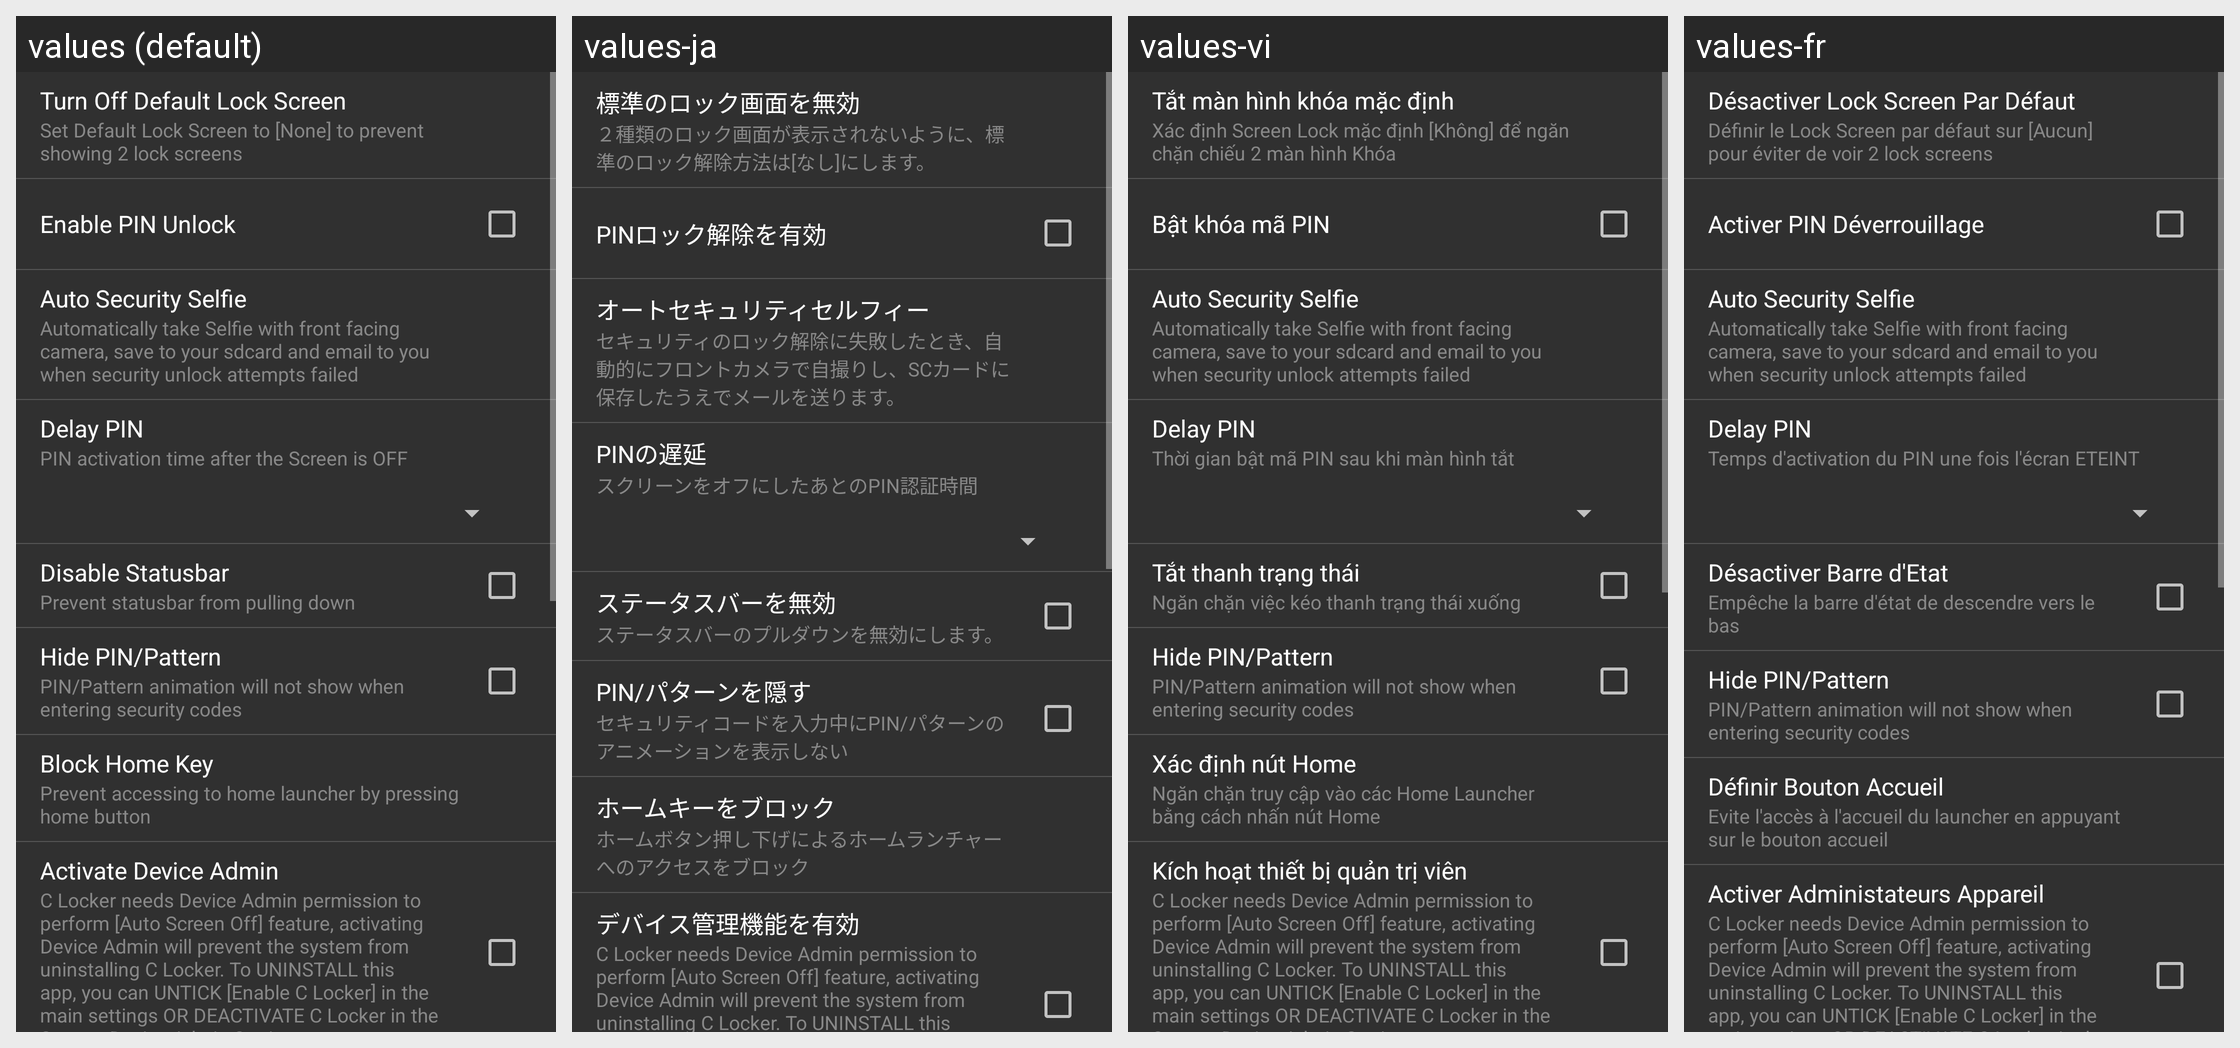

This grid shows one Android layout under several languages. Give, for every string resource on the screen, its name, the default text and each shown locale's text.
Android screen res/layout/settings_security.xml rendered under 4 locales, left to right: values (default), values-ja, values-vi, values-fr. Device: Nexus 5 (rendered at 1080×1920; each locale shown at half size, 540×960, under a caption strip naming it); theme AppTheme.
Other locales in the repository, not shown: values-cs, values-de, values-es, values-fa, values-hr-rHR, values-it, values-nl, values-pl, values-pt-rBR, values-pt-rPT, values-ru, values-sk, values-sr, values-tr, values-zh.
Strings drawn on this screen, with the default value and each locale's value (text and hints the layout hard-codes, and strings that could not be matched under every locale, appear in the picture but are not listed):

security_set_default_locker_none
  values: Turn Off Default Lock Screen
  values-ja: 標準のロック画面を無効
  values-vi: Tắt màn hình khóa mặc định
  values-fr: Désactiver Lock Screen Par Défaut

security_set_default_locker_none_desc
  values: Set Default Lock Screen to [None] to prevent showing 2 lock screens
  values-ja: ２種類のロック画面が表示されないように、標準のロック解除方法は[なし]にします。
  values-vi: Xác định Screen Lock mặc định [Không] để ngăn chặn chiếu 2 màn hình Khóa
  values-fr: Définir le Lock Screen par défaut sur [Aucun] pour éviter de voir 2 lock screens

security_pin_unlock_desc
  values: Enable PIN Unlock
  values-ja: PINロック解除を有効
  values-vi: Bật khóa mã PIN
  values-fr: Activer PIN Déverrouillage

auto_security_selfie
  values: Auto Security Selfie
  values-ja: オートセキュリティセルフィー
  values-vi: Auto Security Selfie
  values-fr: Auto Security Selfie

auto_security_selfie_desc
  values: Automatically take Selfie with front facing camera, save to your sdcard and email to you when security unlock attempts failed
  values-ja: セキュリティのロック解除に失敗したとき、自動的にフロントカメラで自撮りし、SCカードに保存したうえでメールを送ります。
  values-vi: Automatically take Selfie with front facing camera, save to your sdcard and email to you when security unlock attempts failed
  values-fr: Automatically take Selfie with front facing camera, save to your sdcard and email to you when security unlock attempts failed

delay_pin
  values: Delay PIN
  values-ja: PINの遅延
  values-vi: Delay PIN
  values-fr: Delay PIN

delay_pin_desc
  values: PIN activation time after the Screen is OFF
  values-ja: スクリーンをオフにしたあとのPIN認証時間
  values-vi: Thời gian bật mã PIN sau khi màn hình tắt
  values-fr: Temps d'activation du PIN une fois l'écran ETEINT

settings_root_block_statusbar
  values: Disable Statusbar
  values-ja: ステータスバーを無効
  values-vi: Tắt thanh trạng thái
  values-fr: Désactiver Barre d'Etat

settings_root_block_statusbar_desc
  values: Prevent statusbar from pulling down
  values-ja: ステータスバーのプルダウンを無効にします。
  values-vi: Ngăn chặn việc kéo thanh trạng thái xuống
  values-fr: Empêche la barre d'état de descendre vers le bas

hide_pin_animation
  values: Hide PIN/Pattern
  values-ja: PIN/パターンを隠す
  values-vi: Hide PIN/Pattern
  values-fr: Hide PIN/Pattern

hide_pin_animation_desc
  values: PIN/Pattern animation will not show when entering security codes
  values-ja: セキュリティコードを入力中にPIN/パターンのアニメーションを表示しない
  values-vi: PIN/Pattern animation will not show when entering security codes
  values-fr: PIN/Pattern animation will not show when entering security codes

security_set_homekey_
  values: Block Home Key
  values-ja: ホームキーをブロック
  values-vi: Xác định nút Home
  values-fr: Définir Bouton Accueil

security_set_homekey_desc
  values: Prevent accessing to home launcher by pressing home button
  values-ja: ホームボタン押し下げによるホームランチャーへのアクセスをブロック
  values-vi: Ngăn chặn truy cập vào các Home Launcher bằng cách nhấn nút Home
  values-fr: Evite l'accès à l'accueil du launcher en appuyant sur le bouton accueil

device_admin
  values: Activate Device Admin
  values-ja: デバイス管理機能を有効
  values-vi: Kích hoạt thiết bị quản trị viên
  values-fr: Activer Administateurs Appareil

device_admin_desc
  values: C Locker needs Device Admin permission to perform [Auto Screen Off] feature, activating Device Admin will prevent the system from uninstalling C Locker. To UNINSTALL this app, you can UNTICK [Enable C Locker] in the main settings OR DEACTIVATE C Locker in the System Device Admin Settings
  values-ja: C Locker needs Device Admin permission to perform [Auto Screen Off] feature, activating Device Admin will prevent the system from uninstalling C Locker. To UNINSTALL this app, you can UNTICK [Enable C Locker] in the main settings OR DEACTIVATE C Locker in the System Device Admin Settings
  values-vi: C Locker needs Device Admin permission to perform [Auto Screen Off] feature, activating Device Admin will prevent the system from uninstalling C Locker. To UNINSTALL this app, you can UNTICK [Enable C Locker] in the main settings OR DEACTIVATE C Locker in the System Device Admin Settings
  values-fr: C Locker needs Device Admin permission to perform [Auto Screen Off] feature, activating Device Admin will prevent the system from uninstalling C Locker. To UNINSTALL this app, you can UNTICK [Enable C Locker] in the main settings OR DEACTIVATE C Locker in the System Device Admin Settings
